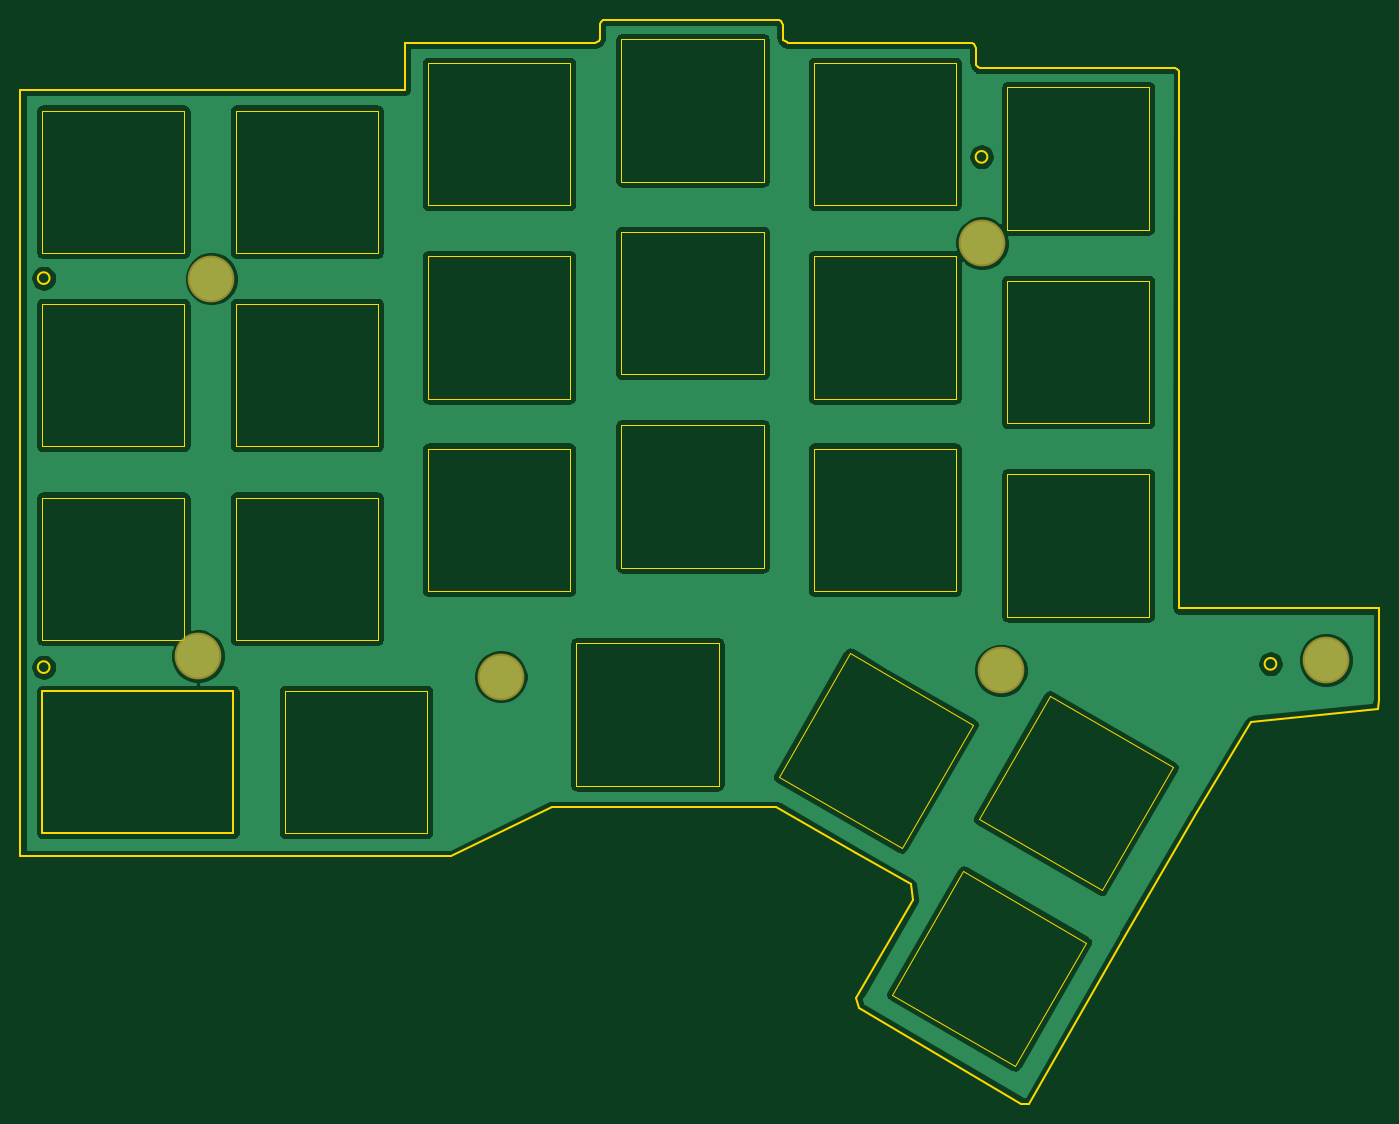
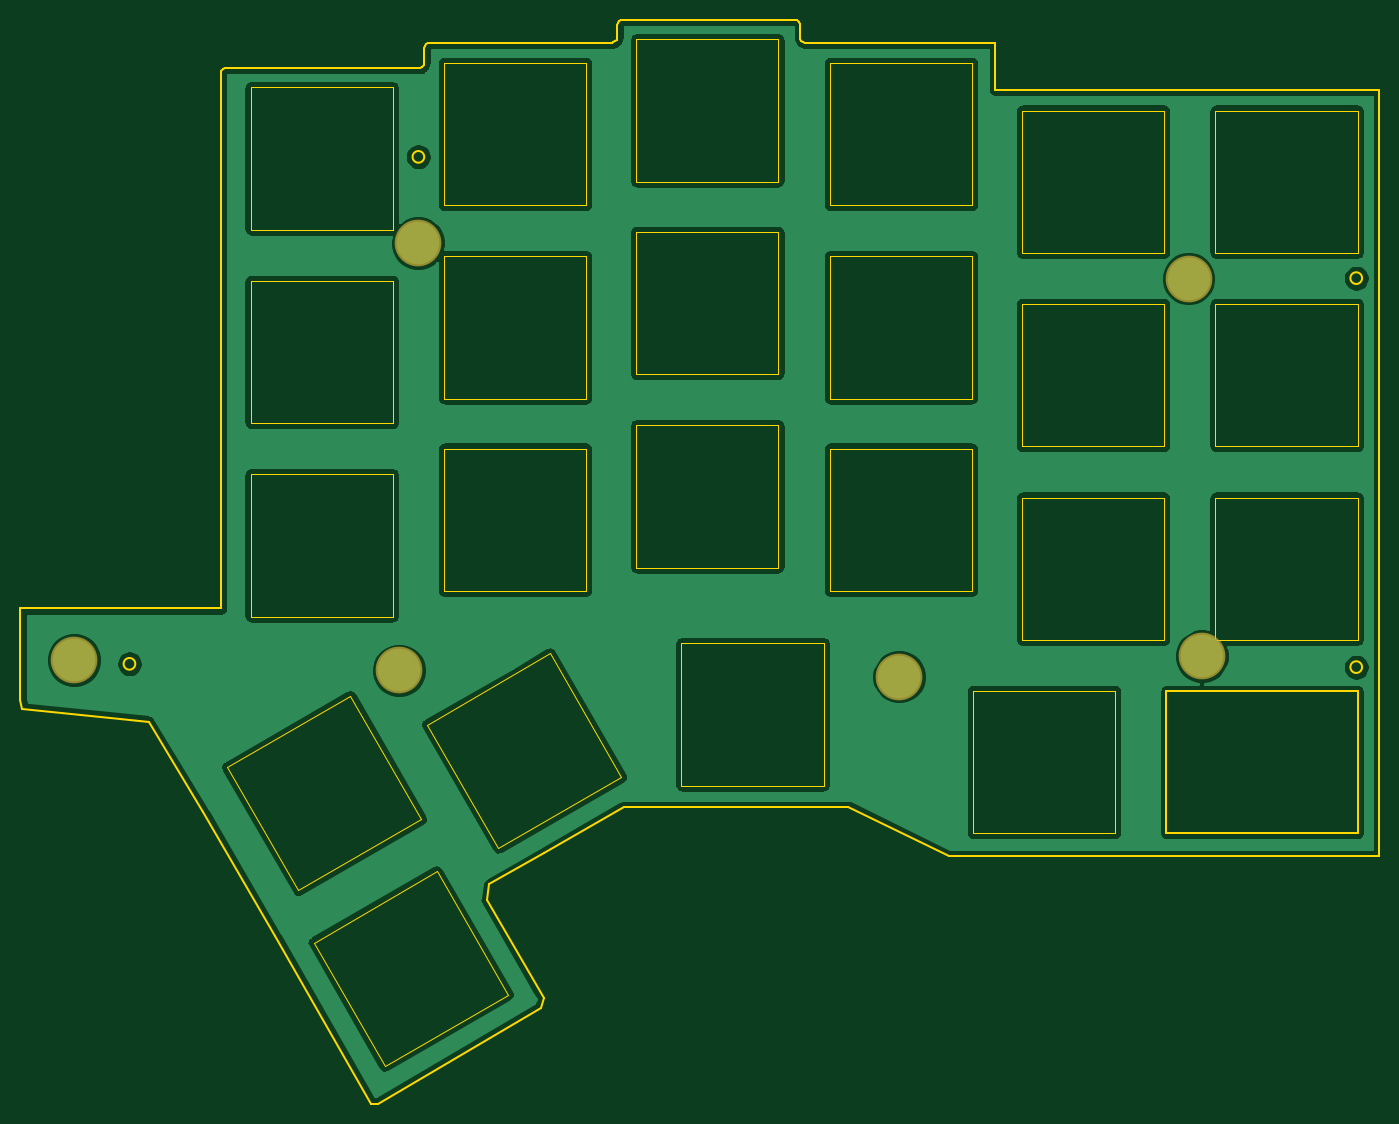
Circuit board: 7 layer files. Board 133.8 x 106.7 mm.
- bottom_copper: cornetrack-top-plate-B_Cu.gbr (99074 bytes)
- bottom_mask: cornetrack-top-plate-B_Mask.gbr (838 bytes)
- bottom_silk: cornetrack-top-plate-B_SilkS.gbr (483 bytes)
- outline: cornetrack-top-plate-Edge_Cuts.gbr (8900 bytes)
- top_copper: cornetrack-top-plate-F_Cu.gbr (99074 bytes)
- top_mask: cornetrack-top-plate-F_Mask.gbr (838 bytes)
- top_silk: cornetrack-top-plate-F_SilkS.gbr (483 bytes)

=== bottom_copper: cornetrack-top-plate-B_Cu.gbr (99074 bytes, source omitted) ===
=== bottom_mask: cornetrack-top-plate-B_Mask.gbr ===
%TF.GenerationSoftware,KiCad,Pcbnew,(5.1.6-0-10_14)*%
%TF.CreationDate,2020-10-01T11:45:18+02:00*%
%TF.ProjectId,cornetrack-top-plate,636f726e-6574-4726-9163-6b2d746f702d,2.1*%
%TF.SameCoordinates,Original*%
%TF.FileFunction,Soldermask,Bot*%
%TF.FilePolarity,Negative*%
%FSLAX46Y46*%
G04 Gerber Fmt 4.6, Leading zero omitted, Abs format (unit mm)*
G04 Created by KiCad (PCBNEW (5.1.6-0-10_14)) date 2020-10-01 11:45:18*
%MOMM*%
%LPD*%
G01*
G04 APERTURE LIST*
%ADD10C,4.600000*%
G04 APERTURE END LIST*
D10*
%TO.C,Ref\u002A\u002A*%
X36059500Y-76878000D03*
%TD*%
%TO.C,Ref\u002A\u002A*%
X115095000Y-78268000D03*
%TD*%
%TO.C,Ref\u002A\u002A*%
X65860500Y-78896000D03*
%TD*%
%TO.C,Ref\u002A\u002A*%
X113228500Y-36213500D03*
%TD*%
%TO.C,Ref\u002A\u002A*%
X37371000Y-39713500D03*
%TD*%
%TO.C,Ref\u002A\u002A*%
X147099000Y-77252000D03*
%TD*%
M02*

=== bottom_silk: cornetrack-top-plate-B_SilkS.gbr ===
%TF.GenerationSoftware,KiCad,Pcbnew,(5.1.6-0-10_14)*%
%TF.CreationDate,2020-10-01T11:45:18+02:00*%
%TF.ProjectId,cornetrack-top-plate,636f726e-6574-4726-9163-6b2d746f702d,2.1*%
%TF.SameCoordinates,Original*%
%TF.FileFunction,Legend,Bot*%
%TF.FilePolarity,Positive*%
%FSLAX46Y46*%
G04 Gerber Fmt 4.6, Leading zero omitted, Abs format (unit mm)*
G04 Created by KiCad (PCBNEW (5.1.6-0-10_14)) date 2020-10-01 11:45:18*
%MOMM*%
%LPD*%
G01*
G04 APERTURE LIST*
G04 APERTURE END LIST*
M02*

=== outline: cornetrack-top-plate-Edge_Cuts.gbr (8900 bytes, source omitted) ===
=== top_copper: cornetrack-top-plate-F_Cu.gbr (99074 bytes, source omitted) ===
=== top_mask: cornetrack-top-plate-F_Mask.gbr ===
%TF.GenerationSoftware,KiCad,Pcbnew,(5.1.6-0-10_14)*%
%TF.CreationDate,2020-10-01T11:45:18+02:00*%
%TF.ProjectId,cornetrack-top-plate,636f726e-6574-4726-9163-6b2d746f702d,2.1*%
%TF.SameCoordinates,Original*%
%TF.FileFunction,Soldermask,Top*%
%TF.FilePolarity,Negative*%
%FSLAX46Y46*%
G04 Gerber Fmt 4.6, Leading zero omitted, Abs format (unit mm)*
G04 Created by KiCad (PCBNEW (5.1.6-0-10_14)) date 2020-10-01 11:45:18*
%MOMM*%
%LPD*%
G01*
G04 APERTURE LIST*
%ADD10C,4.600000*%
G04 APERTURE END LIST*
D10*
%TO.C,Ref\u002A\u002A*%
X36059500Y-76878000D03*
%TD*%
%TO.C,Ref\u002A\u002A*%
X115095000Y-78268000D03*
%TD*%
%TO.C,Ref\u002A\u002A*%
X65860500Y-78896000D03*
%TD*%
%TO.C,Ref\u002A\u002A*%
X113228500Y-36213500D03*
%TD*%
%TO.C,Ref\u002A\u002A*%
X37371000Y-39713500D03*
%TD*%
%TO.C,Ref\u002A\u002A*%
X147099000Y-77252000D03*
%TD*%
M02*

=== top_silk: cornetrack-top-plate-F_SilkS.gbr ===
%TF.GenerationSoftware,KiCad,Pcbnew,(5.1.6-0-10_14)*%
%TF.CreationDate,2020-10-01T11:45:18+02:00*%
%TF.ProjectId,cornetrack-top-plate,636f726e-6574-4726-9163-6b2d746f702d,2.1*%
%TF.SameCoordinates,Original*%
%TF.FileFunction,Legend,Top*%
%TF.FilePolarity,Positive*%
%FSLAX46Y46*%
G04 Gerber Fmt 4.6, Leading zero omitted, Abs format (unit mm)*
G04 Created by KiCad (PCBNEW (5.1.6-0-10_14)) date 2020-10-01 11:45:18*
%MOMM*%
%LPD*%
G01*
G04 APERTURE LIST*
G04 APERTURE END LIST*
M02*
